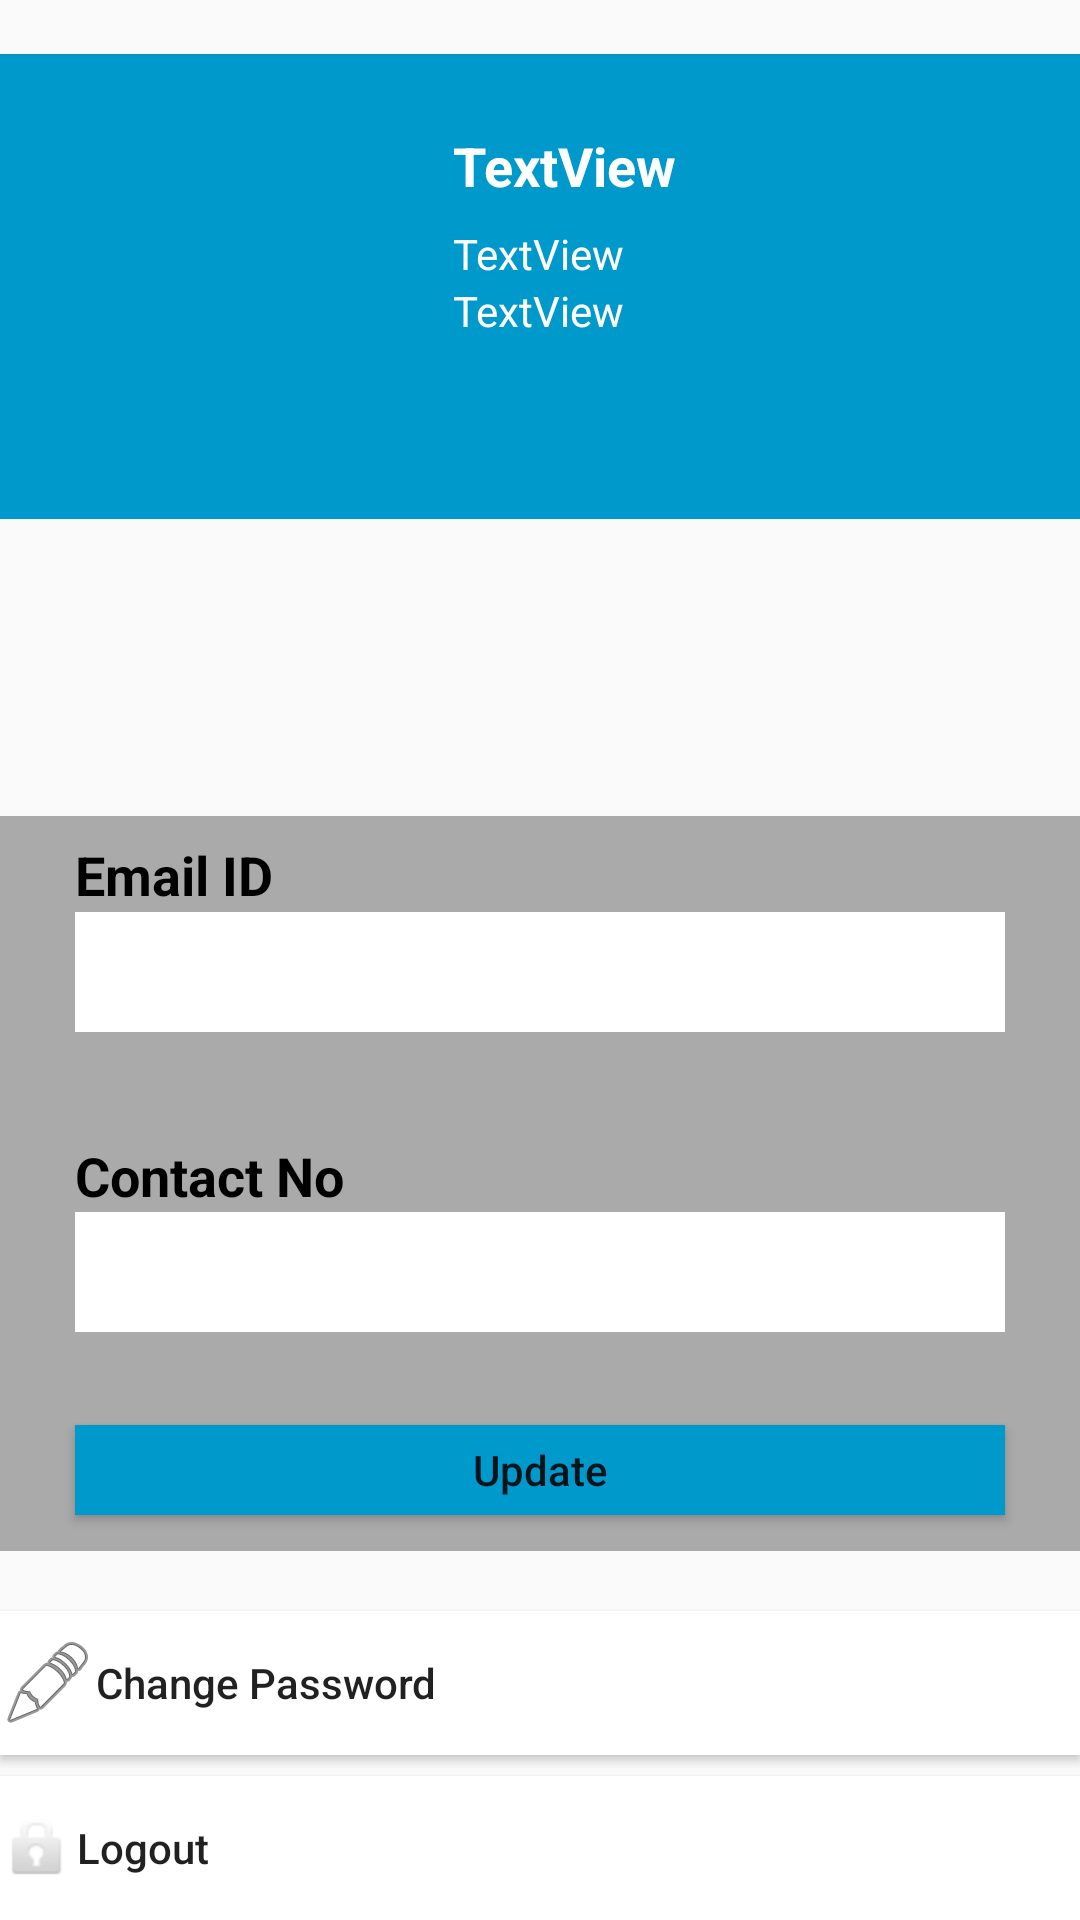

Android layout source for this screen:
<!-- AndroidManifest.xml: application theme AppTheme1 -->
<!-- res/layout/third_layout_guestpage.xml -->
<?xml version="1.0" encoding="utf-8"?>
<RelativeLayout xmlns:android="http://schemas.android.com/apk/res/android"
    xmlns:app="http://schemas.android.com/apk/res-auto"
    xmlns:tools="http://schemas.android.com/tools"
    android:layout_width="match_parent" android:layout_height="match_parent">

    <RelativeLayout
        android:layout_width="match_parent"
        android:layout_height="245dp"
        android:layout_alignParentBottom="true"
        android:layout_alignParentEnd="true"
        android:layout_marginBottom="123dp"
        android:background="@android:color/darker_gray">

        <EditText
            android:id="@+id/emailprofile"
            android:layout_width="310dp"
            android:layout_height="40dp"
            android:layout_alignParentTop="true"
            android:layout_centerHorizontal="true"
            android:layout_marginTop="32dp"
            android:background="@android:color/background_light"
            android:ems="10"
            android:inputType="textEmailAddress" />

        <EditText
            android:id="@+id/contactprofile"
            android:layout_width="310dp"
            android:layout_height="40dp"
            android:layout_alignParentBottom="true"
            android:layout_centerHorizontal="true"
            android:layout_marginBottom="73dp"
            android:background="@android:color/background_light"
            android:inputType="phone" />

        <Button
            android:id="@+id/updateprofilebtn"
            android:layout_width="310dp"
            android:layout_height="30dp"
            android:layout_alignParentBottom="true"
            android:layout_centerHorizontal="true"
            android:layout_marginBottom="12dp"
            android:background="?attr/colorControlActivated"
            android:text="Update"
            android:onClick="udateprofile"
            android:textAllCaps="false" />

        <TextView
            android:id="@+id/textView31"
            android:layout_width="wrap_content"
            android:layout_height="wrap_content"
            android:layout_above="@+id/emailprofile"
            android:layout_alignStart="@+id/emailprofile"
            android:layout_marginBottom="-32dp"
            android:text="Email ID"
            android:textColor="@android:color/background_dark"
            android:textSize="18sp"
            android:textStyle="bold" />

        <TextView
            android:id="@+id/textView34"
            android:layout_width="wrap_content"
            android:layout_height="wrap_content"
            android:layout_above="@+id/contactprofile"
            android:layout_alignStart="@+id/emailprofile"
            android:text="Contact No"
            android:textColor="?attr/actionModeSplitBackground"
            android:textSize="18sp"
            android:textStyle="bold" />
    </RelativeLayout>

    <RelativeLayout
        android:layout_width="match_parent"
        android:layout_height="155dp"
        android:layout_alignParentStart="true"
        android:layout_alignParentTop="true"
        android:layout_marginTop="18dp"
        android:background="?attr/colorPrimary">

        <ImageView
            android:id="@+id/imageView12"
            android:layout_width="128dp"
            android:layout_height="124dp"
            android:layout_alignParentStart="true"
            android:layout_centerVertical="true"
            android:layout_marginStart="21dp"
            app:srcCompat="@drawable/ic_action_name" />

        <TextView
            android:id="@+id/namprofile"
            android:layout_width="wrap_content"
            android:layout_height="wrap_content"
            android:layout_alignParentTop="true"
            android:layout_alignStart="@+id/dobprofile"
            android:layout_marginTop="25dp"
            android:text="TextView"
            android:textColor="@android:color/background_light"
            android:textSize="18sp"
            android:textStyle="bold" />

        <TextView
            android:id="@+id/dobprofile"
            android:layout_width="wrap_content"
            android:layout_height="wrap_content"
            android:layout_alignParentEnd="true"
            android:layout_alignParentTop="true"
            android:layout_marginEnd="152dp"
            android:layout_marginTop="57dp"
            android:text="TextView"
            android:textColor="@android:color/background_light" />

        <TextView
            android:id="@+id/pucnprofile"
            android:layout_width="wrap_content"
            android:layout_height="wrap_content"
            android:layout_alignStart="@+id/dobprofile"
            android:layout_below="@+id/dobprofile"
            android:text="TextView"
            android:textColor="@android:color/background_light" />

    </RelativeLayout>

    <Button
        android:id="@+id/chngpswdprofile"
        android:layout_width="match_parent"
        android:layout_height="wrap_content"
        android:layout_alignParentBottom="true"
        android:layout_centerHorizontal="true"
        android:layout_marginBottom="55dp"
        android:background="@android:color/background_light"
        android:drawableLeft="@android:drawable/ic_menu_edit"
        android:icon="@drawable/ic_menu_share"
        android:text="Change Password"
        android:onClick="chngpswdprofile"
        android:textAlignment="viewStart"
        android:textAllCaps="false" />

    <Button
        android:id="@+id/logoutprofile"
        android:layout_width="match_parent"
        android:layout_height="wrap_content"
        android:layout_alignParentBottom="true"
        android:layout_alignParentStart="true"
        android:background="@android:color/background_light"
        android:drawableLeft="@android:drawable/ic_lock_idle_lock"
        android:icon="@drawable/ic_menu_share"
        android:text="Logout"
        android:onClick="logoutfromprofile"
        android:textAlignment="viewStart"
        android:textAllCaps="false" />
</RelativeLayout>
<!-- resources referenced by this layout -->
<resources>
  <style name="AppTheme1" parent="Theme.AppCompat.Light.NoActionBar">
          
          <item name="colorPrimary">@android:color/holo_blue_dark</item>
          <item name="colorPrimaryDark">@android:color/black</item>
          <item name="colorAccent">@android:color/holo_blue_dark</item>
      </style>
</resources>
